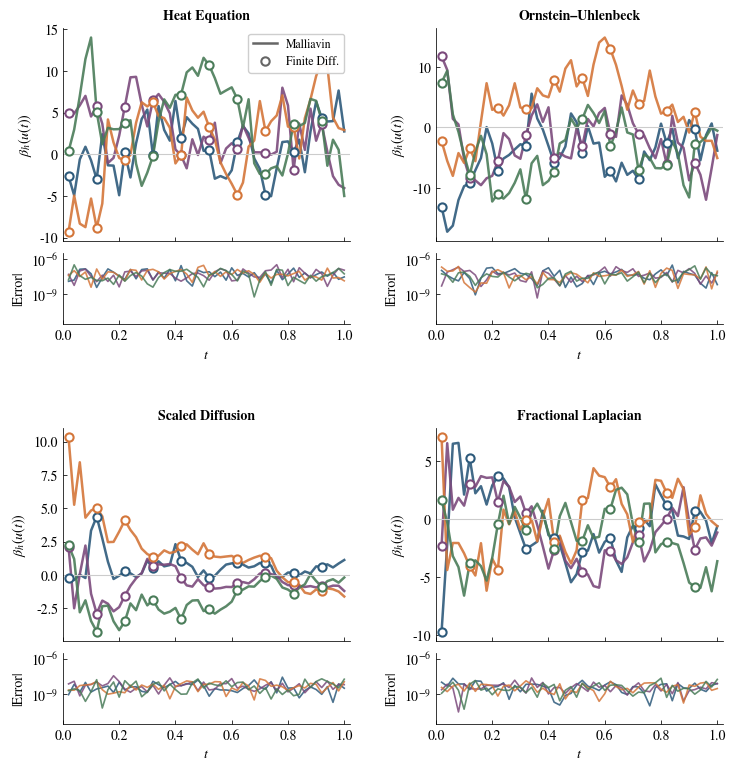

The script that saved this image:
"""
Score Formula Validation for Infinite-Dimensional SPDEs
========================================================

Numerical validation of the Malliavin score formula for linear SPDEs
using spectral Galerkin discretisation in the sine basis.

This module validates the closed-form score formula:
    β_h(u) = -⟨u - S(t)u₀, γ_t⁻¹ h⟩

against finite-difference baselines for four SPDE classes:

    - Stochastic Heat Equation:     A = Δ
    - Ornstein-Uhlenbeck:           A = Δ - κI
    - Scaled Diffusion:             A = νΔ
    - Fractional Laplacian:         A = -(-Δ)^α

Usage:
    python spde1d.py
"""

from __future__ import annotations

import warnings
from abc import ABC, abstractmethod
from dataclasses import dataclass, field
from pathlib import Path
from typing import Sequence

import numpy as np
import matplotlib
matplotlib.use('Agg')
import matplotlib.pyplot as plt
from matplotlib.lines import Line2D


# =============================================================================
# Configuration
# =============================================================================

RANDOM_SEED = 42
OUTPUT_DIR = Path("figures")
DPI = 300

plt.rcParams.update({
    # Typography: match 2D figures (STIX General for LaTeX-quality text)
    "font.family":          "serif",
    "font.serif":           ["STIXGeneral", "Times New Roman", "DejaVu Serif"],
    "mathtext.fontset":     "stix",
    "font.size":            10,
    "axes.labelsize":       10,
    "axes.titlesize":       10,
    "legend.fontsize":      8.5,
    "xtick.labelsize":      10,
    "ytick.labelsize":      10,
    "text.usetex":          False,
    "figure.dpi":           150,
    "savefig.dpi":          DPI,
    "savefig.bbox":         "tight",
    "axes.grid":            False,
    "axes.spines.top":      False,
    "axes.spines.right":    False,
    "axes.linewidth":       0.55,
    "xtick.major.width":    0.55,
    "ytick.major.width":    0.55,
    "xtick.major.size":     3.0,
    "ytick.major.size":     3.0,
    "xtick.direction":      "in",
    "ytick.direction":      "in",
    "lines.linewidth":      1.6,
})

COLOURS = {
    "blue": "#2D5A7B",
    "orange": "#D4763A",
    "green": "#4A7C59",
    "purple": "#7B4A7C",
    "red": "#B54A4A",
    "teal": "#2A9D8F",
    "grey": "#666666",
    "light_grey": "#CCCCCC",
}


@dataclass(frozen=True)
class SimulationConfig:
    """Configuration for score trajectory simulation."""
    n_modes: int = 64
    n_paths: int = 4
    n_timesteps: int = 50
    t_start: float = 0.02
    t_end: float = 1.0
    noise_decay: float = 2.0
    fd_epsilon: float = 1e-5


# =============================================================================
# Abstract Base Class
# =============================================================================

class LinearSPDE(ABC):
    """
    Abstract base class for linear SPDEs with spectral Galerkin discretisation.

    Solves SPDEs of the form:
        du = Au dt + Q^{1/2} dW

    on the domain (0,1) with homogeneous Dirichlet boundary conditions.
    The eigenbasis is {√2 sin(kπx)}_{k≥1} with Laplacian eigenvalues λ_k = (kπ)².

    Subclasses must implement:
        - name: Human-readable identifier
        - _compute_operator_eigenvalues: Define a_k for the drift operator A
    """

    def __init__(self, n_modes: int, time: float, noise_decay: float) -> None:
        """
        Initialise the SPDE discretisation.

        Args:
            n_modes: Number of Fourier modes (truncation level N)
            time: Terminal time t for the solution u(t)
            noise_decay: Decay rate for noise covariance q_k = k^{-noise_decay}
        """
        self.n_modes = n_modes
        self.time = time
        self.noise_decay = noise_decay

        # Mode indices k = 1, 2, ..., N
        self.modes = np.arange(1, n_modes + 1)

        # Laplacian eigenvalues: -Δφ_k = (kπ)² φ_k
        self.laplacian_eigenvalues = (np.pi * self.modes) ** 2

        # Noise covariance eigenvalues: Q φ_k = q_k φ_k
        self.q_eigenvalues = self.modes ** (-noise_decay)
        self.q_sqrt_eigenvalues = np.sqrt(self.q_eigenvalues)

        # Compute operator-specific quantities
        self._compute_operator_eigenvalues()
        self._validate_stability()
        self._compute_semigroup_and_covariance()

    @property
    @abstractmethod
    def name(self) -> str:
        """Human-readable name of the SPDE."""
        pass

    @abstractmethod
    def _compute_operator_eigenvalues(self) -> None:
        """
        Compute the eigenvalues a_k of the drift operator A.

        Must set self.operator_eigenvalues as a numpy array of shape (n_modes,).
        """
        pass

    def _validate_stability(self) -> None:
        """Verify that all eigenvalues are negative (dissipative system)."""
        if not np.all(self.operator_eigenvalues < 0):
            unstable_modes = np.where(self.operator_eigenvalues >= 0)[0] + 1
            raise ValueError(
                f"{self.name}: Non-dissipative eigenvalues detected at modes {unstable_modes}. "
                f"Values: {self.operator_eigenvalues[unstable_modes - 1]}. "
                f"The framework requires a_k < 0 for all k."
            )

    def _compute_semigroup_and_covariance(self) -> None:
        """
        Compute semigroup S(t) and Malliavin covariance γ_t eigenvalues.

        Semigroup:  S(t)φ_k = e^{a_k t} φ_k

        Malliavin covariance (Lyapunov equation solution):
            γ_t = ∫₀ᵗ S(s) Q S(s)* ds

        In eigenspace:
            γ_k = q_k ∫₀ᵗ e^{2a_k s} ds = q_k (e^{2a_k t} - 1) / (2a_k)
        """
        t = self.time
        a = self.operator_eigenvalues
        q = self.q_eigenvalues

        # Semigroup eigenvalues: S(t)_k = e^{a_k t}
        self.semigroup_eigenvalues = np.exp(t * a)

        # Malliavin covariance eigenvalues with numerically stable formula
        gamma = np.empty(self.n_modes)
        for k in range(self.n_modes):
            if np.abs(a[k]) < 1e-14:
                # Limit as a → 0: γ = qt
                gamma[k] = q[k] * t
            else:
                # Standard formula: γ = q(e^{2at} - 1) / (2a)
                gamma[k] = q[k] * (np.exp(2.0 * a[k] * t) - 1.0) / (2.0 * a[k])

        if not np.all(gamma > 0):
            raise ValueError(
                f"{self.name}: Non-positive covariance eigenvalues detected. "
                f"Min value: {gamma.min():.2e}"
            )

        self.gamma_eigenvalues = gamma
        self.gamma_inverse_eigenvalues = 1.0 / gamma

    def score_malliavin(
        self,
        u_coeffs: np.ndarray,
        h_coeffs: np.ndarray,
        mean_coeffs: np.ndarray,
    ) -> float:
        """
        Compute the directional score using the Malliavin formula.

        The score (logarithmic derivative) along direction h ∈ H_t is:

            β_h(u) = -⟨u - m, γ_t⁻¹ h⟩_H = -Σ_k (u_k - m_k) h_k / γ_k

        where m = S(t)u₀ is the mean.

        Args:
            u_coeffs: Fourier coefficients of the state u(t)
            h_coeffs: Fourier coefficients of the direction h
            mean_coeffs: Fourier coefficients of the mean S(t)u₀

        Returns:
            The directional score β_h(u)
        """
        centred = u_coeffs - mean_coeffs
        return float(-np.sum(centred * h_coeffs * self.gamma_inverse_eigenvalues))

    def score_finite_difference(
        self,
        u_coeffs: np.ndarray,
        h_coeffs: np.ndarray,
        mean_coeffs: np.ndarray,
        epsilon: float = 1e-5,
    ) -> float:
        """
        Compute the directional score using central finite differences.

        Approximates:
            β_h(u) = ∂_h log p(u) ≈ [log p(u + εĥ) - log p(u - εĥ)] / (2ε)

        where ĥ = h/‖h‖ is the unit direction and p is the Gaussian density.

        Args:
            u_coeffs: Fourier coefficients of the state
            h_coeffs: Fourier coefficients of the direction
            mean_coeffs: Fourier coefficients of the mean
            epsilon: Finite difference step size

        Returns:
            Finite difference approximation of β_h(u)
        """
        def log_density(u: np.ndarray) -> float:
            """Log-density of N(mean, γ) up to constant."""
            centred = u - mean_coeffs
            return float(-0.5 * np.sum(centred ** 2 * self.gamma_inverse_eigenvalues))

        h_norm = float(np.sqrt(np.sum(h_coeffs ** 2)))
        scaled_eps = epsilon * h_norm

        log_plus = log_density(u_coeffs + scaled_eps * h_coeffs)
        log_minus = log_density(u_coeffs - scaled_eps * h_coeffs)

        return (log_plus - log_minus) / (2.0 * scaled_eps)


# =============================================================================
# Second-Order SPDEs
# =============================================================================

class HeatEquation(LinearSPDE):
    """
    Stochastic Heat Equation.

        du = Δu dt + Q^{1/2} dW

    Eigenvalues: a_k = -(kπ)²

    The fundamental parabolic SPDE modelling diffusion processes.
    """

    @property
    def name(self) -> str:
        return "Heat Equation"

    def _compute_operator_eigenvalues(self) -> None:
        self.operator_eigenvalues = -self.laplacian_eigenvalues


class OrnsteinUhlenbeck(LinearSPDE):
    """
    Ornstein-Uhlenbeck Process in function space.

        du = (Δu - κu) dt + Q^{1/2} dW

    Eigenvalues: a_k = -(kπ)² - κ

    Adds linear damping to the heat equation, ensuring faster convergence
    to the stationary distribution.

    Args:
        kappa: Damping coefficient (κ > 0)
    """

    def __init__(
        self,
        n_modes: int,
        time: float,
        noise_decay: float,
        kappa: float = 2.0,
    ) -> None:
        if kappa <= 0:
            raise ValueError(f"Damping coefficient κ must be positive, got {kappa}")
        self.kappa = kappa
        super().__init__(n_modes, time, noise_decay)

    @property
    def name(self) -> str:
        return f"Ornstein-Uhlenbeck (κ={self.kappa})"

    def _compute_operator_eigenvalues(self) -> None:
        self.operator_eigenvalues = -self.laplacian_eigenvalues - self.kappa


class ScaledDiffusion(LinearSPDE):
    """
    Scaled Diffusion Equation.

        du = νΔu dt + Q^{1/2} dW

    Eigenvalues: a_k = -ν(kπ)²

    Models diffusion with variable viscosity. The parameter ν controls the
    diffusion strength.

    Args:
        nu: Diffusion coefficient (ν > 0)
    """

    def __init__(
        self,
        n_modes: int,
        time: float,
        noise_decay: float,
        nu: float = 0.1,
    ) -> None:
        if nu <= 0:
            raise ValueError(f"Diffusion coefficient ν must be positive, got {nu}")
        self.nu = nu
        super().__init__(n_modes, time, noise_decay)

    @property
    def name(self) -> str:
        return f"Scaled Diffusion (ν={self.nu})"

    def _compute_operator_eigenvalues(self) -> None:
        self.operator_eigenvalues = -self.nu * self.laplacian_eigenvalues


class FractionalLaplacian(LinearSPDE):
    """
    Fractional Laplacian SPDE.

        du = -(-Δ)^α u dt + Q^{1/2} dW

    Eigenvalues: a_k = -(kπ)^{2α}

    Models anomalous diffusion and Lévy flights. The fractional exponent α
    interpolates between:
        - α → 0: Bounded perturbation of identity
        - α = 0.5: Half-Laplacian (related to Cauchy process)
        - α = 1: Standard Laplacian (Brownian motion)
        - α > 1: Super-diffusion (smoother solutions)

    Args:
        alpha: Fractional exponent (0 < α ≤ 2)
    """

    def __init__(
        self,
        n_modes: int,
        time: float,
        noise_decay: float,
        alpha: float = 0.75,
    ) -> None:
        if not 0 < alpha <= 2:
            raise ValueError(f"Fractional exponent α must be in (0, 2], got {alpha}")
        self.alpha = alpha
        super().__init__(n_modes, time, noise_decay)

    @property
    def name(self) -> str:
        return f"Fractional (α={self.alpha})"

    def _compute_operator_eigenvalues(self) -> None:
        # a_k = -(kπ)^{2α} = -[(kπ)²]^α
        self.operator_eigenvalues = -(self.laplacian_eigenvalues ** self.alpha)


# =============================================================================
# Fourth-Order SPDEs
# =============================================================================

class Biharmonic(LinearSPDE):
    """
    Biharmonic (Fourth-Order) SPDE.

        du = -Δ²u dt + Q^{1/2} dW

    Eigenvalues: a_k = -(kπ)⁴

    Models thin plate vibrations, beam bending, and appears in the
    linearised Kuramoto-Sivashinsky equation. The fourth-order operator
    provides stronger smoothing than the Laplacian.
    """

    @property
    def name(self) -> str:
        return "Biharmonic"

    def _compute_operator_eigenvalues(self) -> None:
        self.operator_eigenvalues = -(self.laplacian_eigenvalues ** 2)


class CahnHilliard(LinearSPDE):
    """
    Linearised Cahn-Hilliard Equation.

        du = (-Δ² + βΔ)u dt + Q^{1/2} dW

    Eigenvalues: a_k = -(kπ)⁴ + β(kπ)² = (kπ)²[β - (kπ)²]

    Models phase separation and spinodal decomposition. The parameter β
    controls the competition between the destabilising second-order term
    and the stabilising fourth-order term.

    Stability requires: β < (π)² ≈ 9.87 (otherwise mode k=1 is unstable)

    Args:
        beta: Second-order coefficient (β < π² for stability)
    """

    def __init__(
        self,
        n_modes: int,
        time: float,
        noise_decay: float,
        beta: float = 1.0,
    ) -> None:
        self.beta = beta
        # Check stability before calling super().__init__
        min_laplacian = np.pi ** 2  # First mode
        if beta >= min_laplacian:
            raise ValueError(
                f"Cahn-Hilliard unstable: β={beta} ≥ π²≈{min_laplacian:.2f}. "
                f"Mode k=1 would have positive eigenvalue."
            )
        super().__init__(n_modes, time, noise_decay)

    @property
    def name(self) -> str:
        return f"Cahn-Hilliard (β={self.beta})"

    def _compute_operator_eigenvalues(self) -> None:
        # a_k = -(kπ)⁴ + β(kπ)² = (kπ)²[β - (kπ)²]
        lap = self.laplacian_eigenvalues
        self.operator_eigenvalues = -lap ** 2 + self.beta * lap


class SwiftHohenberg(LinearSPDE):
    """
    Linearised Swift-Hohenberg Equation.

        du = [r - (1 + Δ)²]u dt + Q^{1/2} dW

    Eigenvalues: a_k = r - (1 - (kπ)²)²

    A paradigmatic model for pattern formation near onset. The control
    parameter r determines proximity to the instability threshold.

    Stability requires: r < min_k (1 - (kπ)²)² ≈ 78.96 for integer k

    For r > 0, modes near (kπ)² ≈ 1 become weakly damped, leading to
    pattern selection. Since k must be a positive integer and π² ≈ 9.87,
    no mode is exactly critical.

    Args:
        r: Control parameter (r < 78.96 for stability)
    """

    def __init__(
        self,
        n_modes: int,
        time: float,
        noise_decay: float,
        r: float = 0.0,
    ) -> None:
        self.r = r
        # Check stability: need r < (1 - (kπ)²)² for all k ≥ 1
        # Minimum over k ≥ 1 is at k = 1: (1 - π²)² ≈ 78.96
        critical_value = (1 - np.pi ** 2) ** 2
        if r >= critical_value:
            raise ValueError(
                f"Swift-Hohenberg unstable: r={r} ≥ (1-π²)²≈{critical_value:.2f}. "
                f"Mode k=1 would have positive eigenvalue."
            )
        super().__init__(n_modes, time, noise_decay)

    @property
    def name(self) -> str:
        if self.r == 0:
            return "Swift-Hohenberg"
        return f"Swift-Hohenberg (r={self.r})"

    def _compute_operator_eigenvalues(self) -> None:
        # a_k = r - (1 - (kπ)²)²
        lap = self.laplacian_eigenvalues
        self.operator_eigenvalues = self.r - (1 - lap) ** 2


# =============================================================================
# General Polynomial SPDE
# =============================================================================

@dataclass
class PolynomialCoefficients:
    """
    Coefficients for polynomial-in-Laplacian operator.

    Represents A = Σⱼ cⱼ Δʲ where Δʲ means j applications of Δ.

    The coefficients dict maps power j → coefficient cⱼ.

    Examples:
        - Heat: {1: 1.0}                    → A = Δ
        - Biharmonic: {2: -1.0}             → A = -Δ²
        - Cahn-Hilliard: {2: -1.0, 1: β}    → A = -Δ² + βΔ
    """
    coefficients: dict = field(default_factory=lambda: {1: 1.0})

    def __post_init__(self) -> None:
        if not self.coefficients:
            raise ValueError("At least one coefficient must be specified")
        if not all(isinstance(k, int) and k >= 0 for k in self.coefficients.keys()):
            raise ValueError("Powers must be non-negative integers")


class PolynomialLaplacian(LinearSPDE):
    """
    General Polynomial-in-Laplacian SPDE.

        du = [Σⱼ cⱼ Δʲ] u dt + Q^{1/2} dW

    Eigenvalues: a_k = Σⱼ cⱼ (-1)ʲ (kπ)^{2j}

    This is the most general form supported by the spectral framework.
    Any operator that is a polynomial function of the Laplacian can be
    represented.

    Args:
        poly: PolynomialCoefficients specifying the operator

    Examples:
        >>> # Heat equation: A = Δ
        >>> poly = PolynomialCoefficients({1: 1.0})
        >>> spde = PolynomialLaplacian(64, 0.5, 2.0, poly)

        >>> # Biharmonic: A = -Δ²
        >>> poly = PolynomialCoefficients({2: -1.0})

        >>> # Mixed: A = -Δ² + 0.5Δ - 0.1I
        >>> poly = PolynomialCoefficients({2: -1.0, 1: 0.5, 0: -0.1})
    """

    def __init__(
        self,
        n_modes: int,
        time: float,
        noise_decay: float,
        poly: PolynomialCoefficients = PolynomialCoefficients(),
    ) -> None:
        self.poly = poly
        super().__init__(n_modes, time, noise_decay)

    @property
    def name(self) -> str:
        terms = []
        for power in sorted(self.poly.coefficients.keys(), reverse=True):
            coeff = self.poly.coefficients[power]
            if power == 0:
                terms.append(f"{coeff:+.2g}I")
            elif power == 1:
                terms.append(f"{coeff:+.2g}Δ")
            else:
                terms.append(f"{coeff:+.2g}Δ^{power}")
        return f"Polynomial ({' '.join(terms)})"

    def _compute_operator_eigenvalues(self) -> None:
        """
        Compute a_k = Σⱼ cⱼ (-λ_k)ʲ where λ_k = (kπ)².

        Note: Δφ_k = -λ_k φ_k, so Δʲφ_k = (-λ_k)ʲ φ_k = (-1)ʲ λ_k^j φ_k
        """
        lap = self.laplacian_eigenvalues
        eigenvalues = np.zeros(self.n_modes)

        for power, coeff in self.poly.coefficients.items():
            # Δʲ has eigenvalue (-λ)ʲ = (-1)ʲ λʲ
            eigenvalues += coeff * ((-1) ** power) * (lap ** power)

        self.operator_eigenvalues = eigenvalues


# =============================================================================
# Simulation
# =============================================================================

def simulate_score_trajectories(
    spde_factory: type[LinearSPDE],
    spde_kwargs: dict,
    config: SimulationConfig,
    rng: np.random.Generator,
) -> tuple[np.ndarray, np.ndarray, np.ndarray]:
    """
    Simulate score trajectories along sample paths of an SPDE.

    For each sample path, we:
    1. Generate Brownian increments dW
    2. Compute the solution u(t) = S(t)u₀ + ∫₀ᵗ S(t-s) Q^{1/2} dW(s)
    3. Evaluate both Malliavin and finite-difference scores

    Args:
        spde_factory: Class to instantiate for each time point
        spde_kwargs: Keyword arguments for the SPDE constructor
        config: Simulation configuration
        rng: Random number generator

    Returns:
        Tuple of (times, malliavin_scores, fd_scores) with shapes
        (n_timesteps,), (n_paths, n_timesteps), (n_paths, n_timesteps)
    """
    times = np.linspace(config.t_start, config.t_end, config.n_timesteps)
    dt = times[1] - times[0]

    # Initial condition: u₀ = e₁ + 0.5e₂ + 0.25e₃
    u0 = np.zeros(config.n_modes)
    u0[:3] = [1.0, 0.5, 0.25]

    # Direction: h = e₁ (first eigenmode)
    h = np.zeros(config.n_modes)
    h[0] = 1.0

    malliavin_scores = np.zeros((config.n_paths, config.n_timesteps))
    fd_scores = np.zeros((config.n_paths, config.n_timesteps))

    for path_idx in range(config.n_paths):
        # Pre-generate Brownian increments for this path
        dW = rng.standard_normal((config.n_timesteps, config.n_modes)) * np.sqrt(dt)

        for t_idx, t in enumerate(times):
            spde = spde_factory(
                n_modes=config.n_modes,
                time=t,
                noise_decay=config.noise_decay,
                **spde_kwargs,
            )

            # Build stochastic integral: ∫₀ᵗ S(t-s) Q^{1/2} dW(s)
            # Discretised as: Σⱼ S(t - tⱼ) Q^{1/2} ΔWⱼ
            stochastic_integral = np.zeros(config.n_modes)
            for j in range(t_idx + 1):
                s = times[j]
                stochastic_integral += (
                    np.exp(spde.operator_eigenvalues * (t - s))
                    * spde.q_sqrt_eigenvalues
                    * dW[j]
                )

            # Solution: u(t) = S(t)u₀ + stochastic integral
            u_t = spde.semigroup_eigenvalues * u0 + stochastic_integral
            mean = spde.semigroup_eigenvalues * u0

            # Compute scores
            malliavin_scores[path_idx, t_idx] = spde.score_malliavin(u_t, h, mean)
            fd_scores[path_idx, t_idx] = spde.score_finite_difference(
                u_t, h, mean, epsilon=config.fd_epsilon
            )

    return times, malliavin_scores, fd_scores


# =============================================================================
# Visualisation - Updated for Professor's Requirements
# =============================================================================

def create_2x2_figure(
    output_path: Path,
    spde_specs: Sequence[tuple[type[LinearSPDE], dict, str]],
    config: SimulationConfig,
    rng: np.random.Generator,
) -> plt.Figure:
    """
    Create a 2x2 figure with 4 SPDE subplots.

    Each subplot has:
    - Main panel: score trajectories
    - Lower panel: error on log scale

    Args:
        output_path: Path for saving the figure
        spde_specs: List of 4 (class, kwargs, title) tuples
        config: Simulation configuration
        rng: Random number generator

    Returns:
        The matplotlib Figure object
    """
    assert len(spde_specs) == 4, "Need exactly 4 SPDEs for 2x2 grid"

    path_colours = [
        COLOURS["blue"],
        COLOURS["purple"],
        COLOURS["orange"],
        COLOURS["green"],
    ]

    # Create figure - full page width, appropriate height for 2x2
    fig = plt.figure(figsize=(7.5, 8))  # Width matches \textwidth, good height

    # Compute all data first to get global error range
    all_results = []
    all_errors = []

    for spde_class, spde_kwargs, title in spde_specs:
        times, mall_scores, fd_scores = simulate_score_trajectories(
            spde_class, spde_kwargs, config, rng
        )
        errors = np.abs(mall_scores - fd_scores)
        all_results.append((times, mall_scores, fd_scores, errors, title))
        all_errors.append(errors)

    # Compute dynamic y-limits for error plots
    all_errors_flat = np.concatenate([e.flatten() for e in all_errors])
    error_min = max(all_errors_flat.min(), 1e-16)
    error_max = all_errors_flat.max()
    y_min = error_min / 10
    y_max = error_max * 10

    # Create 2x2 grid with space for error subplots
    outer_grid = fig.add_gridspec(
        2, 2,
        hspace=0.35,
        wspace=0.30,
        top=0.95,
        bottom=0.08,
        left=0.10,
        right=0.98,
    )

    for idx, (times, mall_scores, fd_scores, errors, title) in enumerate(all_results):
        row = idx // 2
        col = idx % 2

        # Create inner grid for main plot + error plot
        inner_grid = outer_grid[row, col].subgridspec(
            2, 1,
            height_ratios=[3, 1],
            hspace=0.08,
        )

        ax_main = fig.add_subplot(inner_grid[0])
        ax_error = fig.add_subplot(inner_grid[1])

        # Plot trajectories
        for path_idx in range(config.n_paths):
            colour = path_colours[path_idx % len(path_colours)]

            # Malliavin: solid lines
            ax_main.plot(
                times, mall_scores[path_idx],
                "-", color=colour, linewidth=1.8, alpha=0.9
            )

            # Finite difference: hollow circles (sparse)
            ax_main.scatter(
                times[::5], fd_scores[path_idx, ::5],
                s=35, marker="o",
                facecolors="white", edgecolors=colour,
                linewidths=1.5, zorder=4,
            )

            # Error
            ax_error.semilogy(
                times, errors[path_idx] + 1e-16,
                "-", color=colour, linewidth=1.2, alpha=0.85
            )

        # Styling - main panel
        ax_main.axhline(0, color=COLOURS["light_grey"], linewidth=0.8)
        ax_main.set_title(title, fontweight="bold", fontsize=10, pad=6)
        ax_main.set_xlim([0, config.t_end + 0.02])
        ax_main.tick_params(labelbottom=False)
        ax_main.set_ylabel(r"$\beta_h(u(t))$", fontsize=10)

        # Styling - error panel
        ax_error.axhline(
            1e-12, color=COLOURS["grey"],
            linestyle="--", linewidth=1.0, alpha=0.7
        )
        ax_error.set_xlabel(r"$t$", fontsize=10)
        ax_error.set_xlim([0, config.t_end + 0.02])
        ax_error.set_ylim([y_min, y_max])
        ax_error.set_ylabel("|Error|", fontsize=10)

        # Legend on first panel only
        if idx == 0:
            legend_elements = [
                Line2D([0], [0], color=COLOURS["grey"], linewidth=1.8, label="Malliavin"),
                Line2D([0], [0], marker="o", color=COLOURS["grey"], markerfacecolor="white",
                       markersize=6, markeredgewidth=1.5, linestyle="None", label="Finite Diff."),
            ]
            ax_main.legend(
                handles=legend_elements, loc="upper right",
                frameon=True, framealpha=0.95, fontsize=8.5,
                edgecolor=COLOURS["light_grey"],
            )

    # Save in multiple formats
    output_path.parent.mkdir(parents=True, exist_ok=True)
    fig.savefig(output_path.with_suffix(".png"), dpi=DPI)
    fig.savefig(output_path.with_suffix(".pdf"), dpi=DPI)
    fig.savefig(output_path.with_suffix(".eps"), format='eps', dpi=DPI)

    print(f"Saved: {output_path.with_suffix('.png')}")
    print(f"Saved: {output_path.with_suffix('.pdf')}")
    print(f"Saved: {output_path.with_suffix('.eps')}")

    plt.close(fig)
    return fig


def create_validation_figures(
    output_dir: Path = OUTPUT_DIR,
    config: SimulationConfig = SimulationConfig(),
    seed: int = RANDOM_SEED,
) -> None:
    """
    Create a 2x2 figure for four SPDE classes.

    Args:
        output_dir: Directory for output figures
        config: Simulation configuration
        seed: Random seed for reproducibility
    """
    rng = np.random.default_rng(seed)

    spde_specs = [
        (HeatEquation, {}, "Heat Equation"),
        (OrnsteinUhlenbeck, {"kappa": 2.0}, "Ornstein–Uhlenbeck"),
        (ScaledDiffusion, {"nu": 0.1}, "Scaled Diffusion"),
        (FractionalLaplacian, {"alpha": 0.75}, "Fractional Laplacian"),
    ]

    print("\n" + "=" * 60)
    print("Generating Score Verification Figure")
    print("=" * 60)
    create_2x2_figure(
        output_dir / "score_validation",
        spde_specs,
        config,
        rng,
    )


def run_1d_spectral_convergence(
    noise_decay: float = 2.0,
    seed: int = RANDOM_SEED,
) -> None:
    """
    1D spectral convergence test: compare N=64 vs N=128 modes.

    Demonstrates that the noise covariance q_k = k^{-s} decays fast enough
    for the Galerkin truncation to fully resolve both the forcing and solution.
    """
    print("\n  1D Spectral Convergence Test")
    print("  " + "-" * 50)

    for N in [64, 128]:
        spde = HeatEquation(n_modes=N, time=1.0, noise_decay=noise_decay)
        total_var = float(np.sum(spde.gamma_eigenvalues))
        noise_var = float(np.sum(spde.q_eigenvalues))
        print(f"\n    N = {N} modes")
        print(f"      Noise variance  Tr(Q):     {noise_var:.6f}")
        print(f"      Solution variance Tr(gamma): {total_var:.6f}")

    # Tail analysis
    modes_hi = np.arange(1, 129)
    q_hi = modes_hi ** (-noise_decay)
    q_tail = float(np.sum(q_hi[64:]))
    q_total = float(np.sum(q_hi))
    frac = q_tail / q_total * 100
    print(f"\n    Noise variance in modes k > 64: {q_tail:.2e}  ({frac:.4f}% of total)")
    print(f"    => Truncation to 64 modes fully resolves forcing and solution")
    print("  " + "-" * 50)


# =============================================================================
# Main
# =============================================================================

def main() -> None:
    """Run the score formula validation for all SPDE classes."""
    warnings.filterwarnings("ignore", category=RuntimeWarning)

    print("=" * 70)
    print("Score Formula Validation")
    print("Infinite-Dimensional SPDEs via Spectral Galerkin Discretisation")
    print("=" * 70)

    create_validation_figures()
    run_1d_spectral_convergence()

    print("\n" + "=" * 70)
    print("Complete")
    print("=" * 70)


if __name__ == "__main__":
    main()
